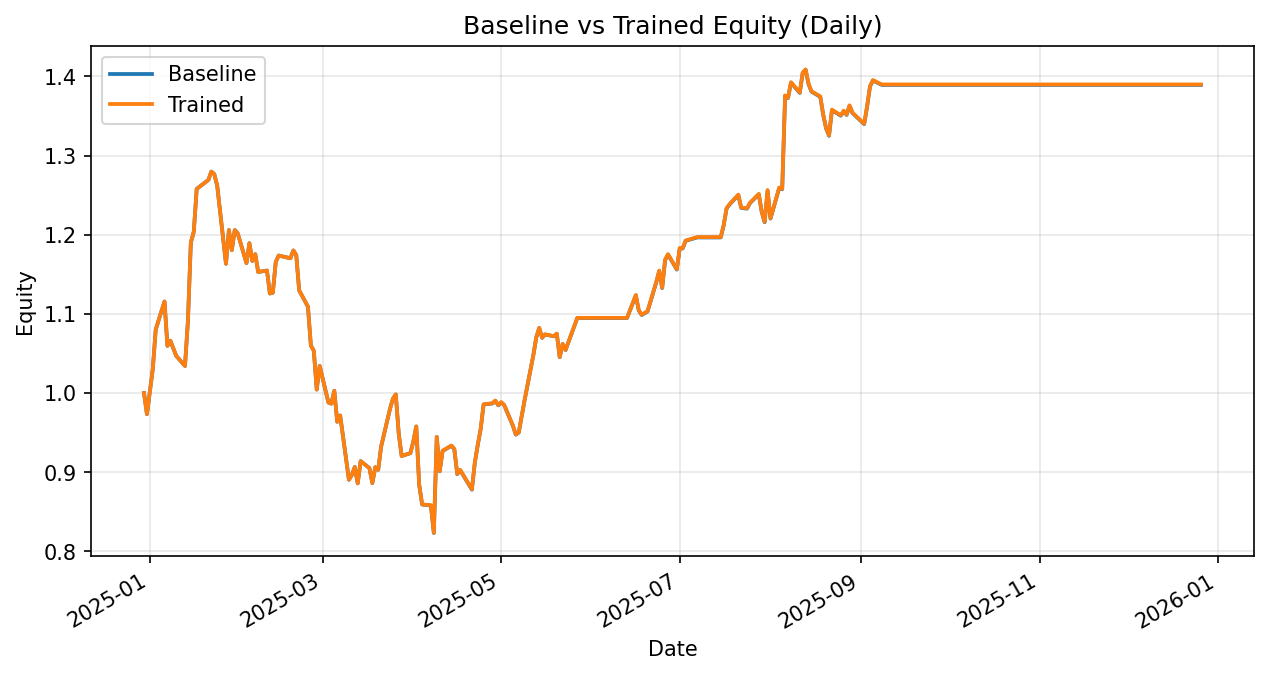

The file beside this chart, header and first rows:
date, daily_return_x, equity_baseline, daily_return_y, equity_trained
2024-12-30, 0.0, 1.0, 0.0, 1.0
2024-12-31, -0.02665, 0.9734, -0.02665, 0.9734
2025-01-02, 0.05851, 1.03, 0.05851, 1.03
2025-01-03, 0.04843, 1.08, 0.04843, 1.08
2025-01-06, 0.03289, 1.116, 0.03289, 1.116
2025-01-07, -0.05034, 1.06, -0.05034, 1.06
2025-01-08, 0.006164, 1.066, 0.006164, 1.066
2025-01-10, -0.01789, 1.047, -0.01789, 1.047
2025-01-13, -0.01223, 1.034, -0.01223, 1.034
2025-01-14, 0.05481, 1.091, 0.05481, 1.091
2025-01-15, 0.091, 1.19, 0.091, 1.19
2025-01-16, 0.01141, 1.204, 0.01141, 1.204
2025-01-17, 0.04492, 1.258, 0.04492, 1.258
2025-01-21, 0.009139, 1.269, 0.009139, 1.269
2025-01-22, 0.008265, 1.28, 0.008265, 1.28
2025-01-23, -0.002508, 1.277, -0.002508, 1.277
2025-01-24, -0.01135, 1.262, -0.01135, 1.262
2025-01-27, -0.07828, 1.163, -0.07828, 1.163
2025-01-28, 0.03661, 1.206, 0.03661, 1.206
2025-01-29, -0.02101, 1.181, -0.02101, 1.181
2025-01-30, 0.02145, 1.206, 0.02145, 1.206
2025-01-31, -0.003423, 1.202, -0.003423, 1.202
2025-02-03, -0.03126, 1.164, -0.03126, 1.164
2025-02-04, 0.02163, 1.189, 0.02163, 1.189
2025-02-05, -0.01888, 1.167, -0.01888, 1.167
2025-02-06, 0.007357, 1.176, 0.007357, 1.176
2025-02-07, -0.0192, 1.153, -0.0192, 1.153
2025-02-10, 0.00157, 1.155, 0.00157, 1.155
2025-02-11, -0.0251, 1.126, -0.0251, 1.126
2025-02-12, 0.0008854, 1.127, 0.0008854, 1.127
2025-02-13, 0.03439, 1.166, 0.03439, 1.166
2025-02-14, 0.007048, 1.174, 0.007048, 1.174
2025-02-18, -0.002928, 1.17, -0.002928, 1.17
2025-02-19, 0.008386, 1.18, 0.008386, 1.18
2025-02-20, -0.004865, 1.174, -0.004865, 1.174
2025-02-21, -0.03798, 1.13, -0.03798, 1.13
2025-02-24, -0.01822, 1.109, -0.01822, 1.109
2025-02-25, -0.04443, 1.06, -0.04443, 1.06
2025-02-26, -0.006081, 1.053, -0.006081, 1.053
2025-02-27, -0.04657, 1.004, -0.04657, 1.004
2025-02-28, 0.02979, 1.034, 0.02979, 1.034
2025-03-03, -0.04486, 0.9879, -0.04486, 0.9879
2025-03-04, -0.001322, 0.9866, -0.001322, 0.9866
2025-03-05, 0.01651, 1.003, 0.01651, 1.003
2025-03-06, -0.03911, 0.9637, -0.03911, 0.9637
2025-03-07, 0.008325, 0.9717, 0.008325, 0.9717
2025-03-10, -0.08363, 0.8905, -0.08363, 0.8905
2025-03-11, 0.00692, 0.8966, 0.006924, 0.8966
2025-03-12, 0.01124, 0.9067, 0.01116, 0.9066
2025-03-13, -0.02292, 0.8859, -0.02287, 0.8859
2025-03-14, 0.0317, 0.914, 0.03174, 0.914
2025-03-17, -0.009701, 0.9051, -0.00964, 0.9052
2025-03-18, -0.0209, 0.8862, -0.02088, 0.8863
2025-03-19, 0.0227, 0.9063, 0.02269, 0.9064
2025-03-20, -0.003696, 0.903, -0.003706, 0.903
2025-03-21, 0.03256, 0.9324, 0.0326, 0.9325
2025-03-24, 0.05055, 0.9795, 0.05051, 0.9796
2025-03-25, 0.01345, 0.9927, 0.0134, 0.9927
2025-03-26, 0.005552, 0.9982, 0.005784, 0.9985
2025-03-27, -0.04893, 0.9494, -0.04929, 0.9492
... 189 more rows
